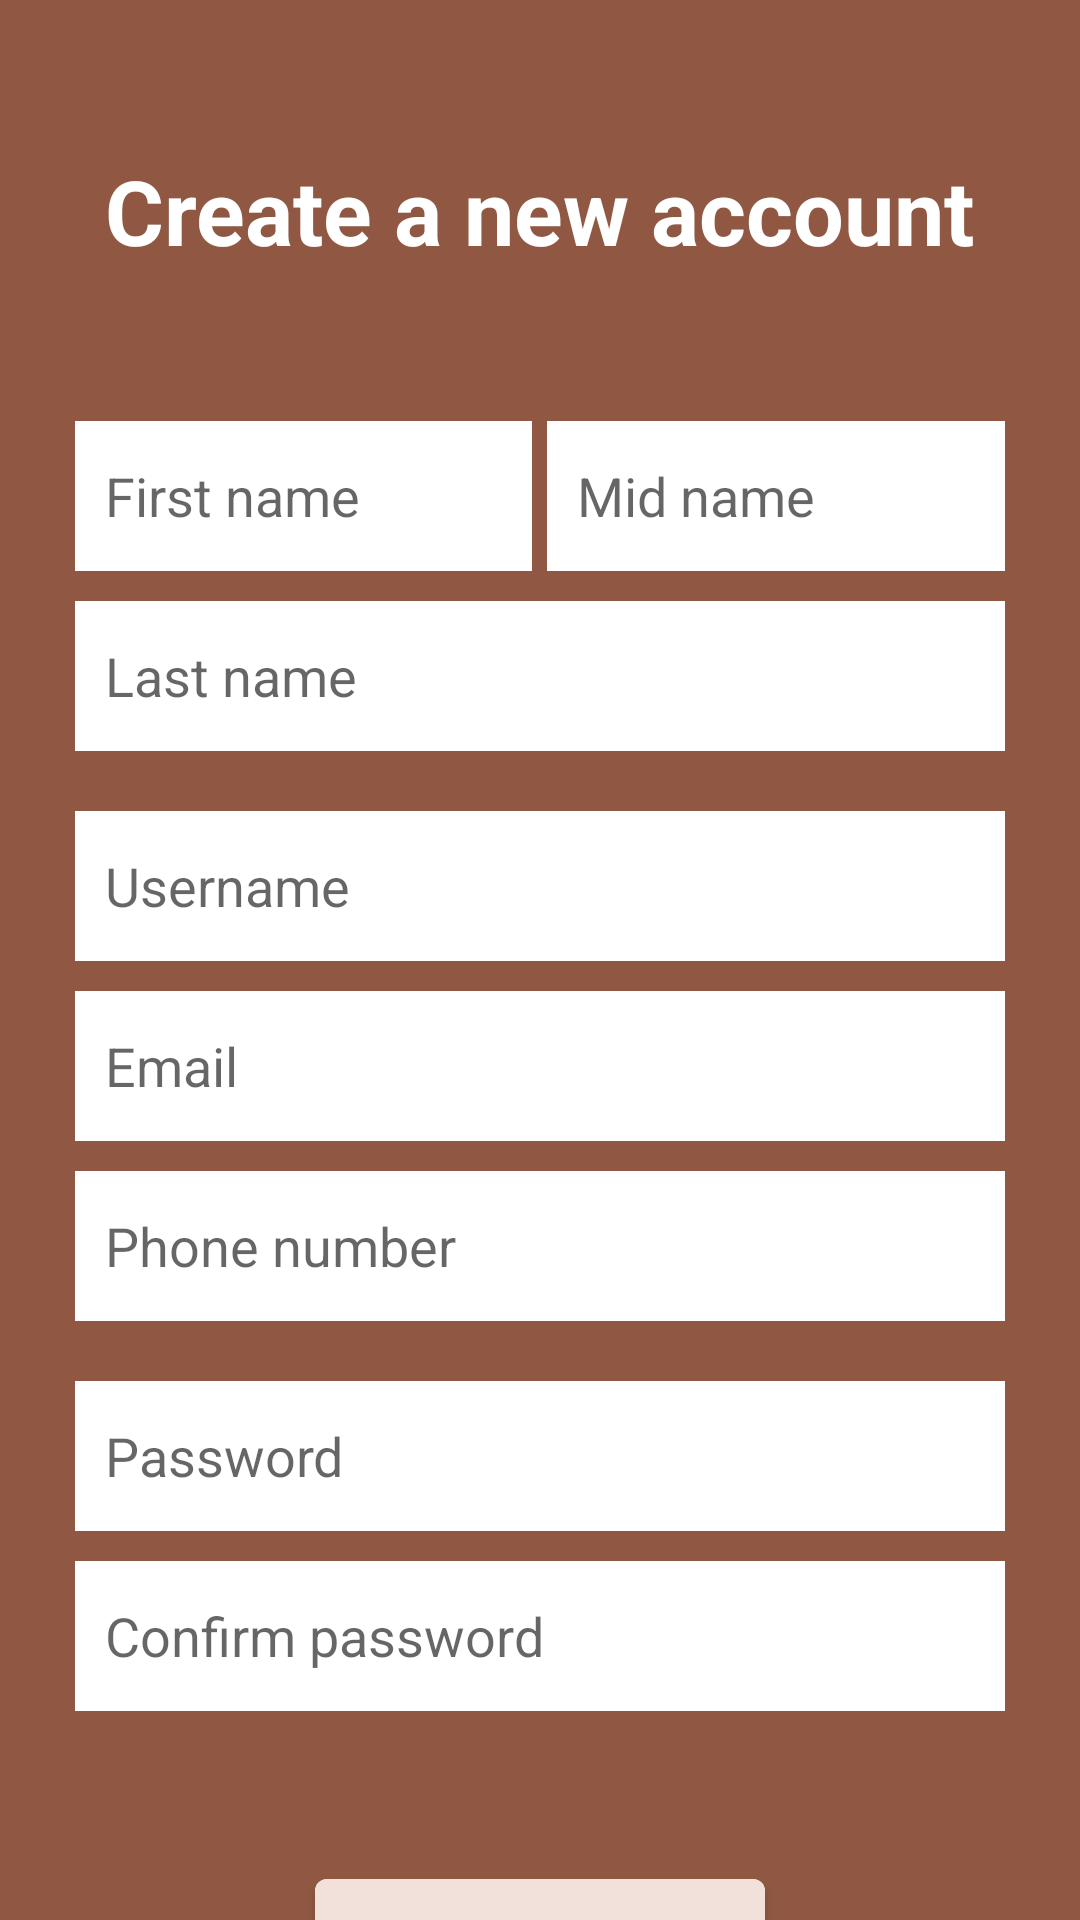

Write the Android layout XML for this screen, with the resource values it uses.
<!-- AndroidManifest.xml: activity theme Theme.FamilyTreeNoActionBar -->
<!-- res/layout/activity_register.xml -->
<?xml version="1.0" encoding="utf-8"?>
<androidx.constraintlayout.widget.ConstraintLayout
    xmlns:android="http://schemas.android.com/apk/res/android"
    xmlns:app="http://schemas.android.com/apk/res-auto"
    android:layout_width="match_parent"
    android:layout_height="match_parent"
    android:background="@color/primary">

    <TextView
        android:id="@+id/textView"
        android:layout_width="wrap_content"
        android:layout_height="wrap_content"
        android:layout_marginTop="50dp"
        android:text="@string/create_a_new_account"
        android:textAlignment="center"
        android:textColor="@color/white"
        android:textSize="30sp"
        android:textStyle="bold"
        app:layout_constraintEnd_toEndOf="parent"
        app:layout_constraintStart_toStartOf="parent"
        app:layout_constraintTop_toTopOf="parent" />

    <LinearLayout
        android:id="@+id/linearLayout"
        android:layout_width="match_parent"
        android:layout_height="wrap_content"
        android:layout_marginStart="25dp"
        android:layout_marginTop="50dp"
        android:layout_marginEnd="25dp"
        android:orientation="vertical"
        app:layout_constraintEnd_toEndOf="parent"
        app:layout_constraintStart_toStartOf="parent"
        app:layout_constraintTop_toBottomOf="@+id/textView">

        <LinearLayout
            android:layout_width="match_parent"
            android:layout_height="50dp">

            <EditText
                android:id="@+id/authFirstName"
                android:layout_width="0dp"
                android:layout_height="match_parent"
                android:layout_weight="1"
                android:background="@color/white"
                android:hint="@string/first_name"
                android:padding="10dp" />

            <EditText
                android:id="@+id/authMidName"
                android:layout_width="0dp"
                android:layout_height="match_parent"
                android:layout_marginStart="5dp"
                android:layout_weight="1"
                android:background="@color/white"
                android:hint="@string/middle_name"
                android:padding="10dp" />
        </LinearLayout>

        <EditText
            android:id="@+id/authLastName"
            android:layout_width="match_parent"
            android:layout_height="50dp"
            android:layout_marginTop="10dp"
            android:background="@color/white"
            android:hint="@string/last_name"
            android:padding="10dp" />

        <EditText
            android:id="@+id/authUsername"
            android:layout_width="match_parent"
            android:layout_height="50dp"
            android:layout_marginTop="20dp"
            android:background="@color/white"
            android:hint="@string/username"
            android:padding="10dp" />

        <EditText
            android:id="@+id/authEmail"
            android:layout_width="match_parent"
            android:layout_height="50dp"
            android:layout_marginTop="10dp"
            android:background="@color/white"
            android:hint="@string/email"
            android:padding="10dp" />

        <EditText
            android:id="@+id/authPhone"
            android:layout_width="match_parent"
            android:layout_height="50dp"
            android:layout_marginTop="10dp"
            android:background="@color/white"
            android:hint="@string/phone_number"
            android:padding="10dp" />

        <EditText
            android:id="@+id/authPassword"
            android:inputType="textPassword"
            android:layout_width="match_parent"
            android:layout_height="50dp"
            android:layout_marginTop="20dp"
            android:background="@color/white"
            android:hint="@string/password"
            android:padding="10dp" />

        <EditText
            android:id="@+id/authConfirmPassword"
            android:inputType="textPassword"
            android:layout_width="match_parent"
            android:layout_height="50dp"
            android:layout_marginTop="10dp"
            android:background="@color/white"
            android:hint="@string/confirm_password"
            android:padding="10dp" />
    </LinearLayout>

    <Button
        android:id="@+id/register"
        android:layout_width="150dp"
        android:layout_height="75dp"
        android:layout_marginTop="50dp"
        android:text="@string/register"
        android:backgroundTint="@color/secondary"
        android:textColor="@color/black"
        app:layout_constraintEnd_toEndOf="parent"
        app:layout_constraintStart_toStartOf="parent"
        app:layout_constraintTop_toBottomOf="@+id/linearLayout" />

</androidx.constraintlayout.widget.ConstraintLayout>
<!-- resources referenced by this layout -->
<resources>
  <color name="black">#FF000000</color>
  <color name="primary">#905842</color>
  <color name="secondary">#F2E1DA</color>
  <color name="white">#FFFFFFFF</color>
  <string name="confirm_password">Confirm password</string>
  <string name="create_a_new_account">Create a new account</string>
  <string name="email">Email</string>
  <string name="first_name">First name</string>
  <string name="last_name">Last name</string>
  <string name="middle_name">Mid name</string>
  <string name="password">Password</string>
  <string name="phone_number">Phone number</string>
  <string name="register">Register</string>
  <string name="username">Username</string>
  <style name="Theme.FamilyTreeNoActionBar" parent="Theme.MaterialComponents.DayNight.NoActionBar">
          
          
          
          <item name="colorPrimary">@color/primary</item>
          <item name="colorPrimaryVariant">@color/primary</item>
          <item name="colorOnPrimary">@color/white</item>
          
          
          
          <item name="colorSecondary">@color/secondary</item>
          <item name="colorSecondaryVariant">@color/secondary</item>
          <item name="colorOnSecondary">@color/black</item>
          
          
          <item name="android:statusBarColor">@color/primary</item>
          
      </style>
</resources>
